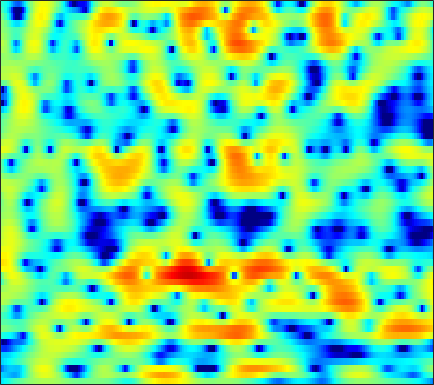

The table this chart was drawn from, first rows:
-5.7322, -5.1636, -4.4748, -3.8378, -3.3958, -2.8454, -2.3198, -1.9447, -1.4645, -1.0104, -0.5848, -0.2866, 0.08079, 0.41273, 0.6377, 0.90146, 1.1284, 1.2649, 1.4069, 1.5011, 1.5498, 1.5571, 1.5275, 1.457
-6.267, -6.387, -6.638, -7.004, -7.34, -7.801, -8.081, -7.982, -7.261, -5.95, -4.359, -3.15, -1.644, -0.3203, 0.5396, 1.507, 2.278, 2.732, 3.178, 3.446, 3.545, 3.507, 3.312, 2.951
-10.32, -8.902, -7.638, -6.915, -6.661, -6.617, -6.797, -6.934, -6.819, -6.056, -4.651, -3.383, -1.677, -0.1223, 0.8965, 2.044, 2.943, 3.458, 3.934, 4.174, 4.179, 4.026, 3.612, 2.935
-6.364, -5.978, -5.441, -4.912, -4.524, -4.023, -3.523, -3.143, -2.614, -2.042, -1.426, -0.9395, -0.2756, 0.3792, 0.8459, 1.418, 1.907, 2.207, 2.504, 2.672, 2.707, 2.642, 2.435, 2.09
-6.633, -6.589, -6.424, -6.134, -5.846, -5.373, -4.822, -4.373, -3.744, -3.089, -2.423, -1.919, -1.253, -0.6069, -0.1442, 0.429, 0.9466, 1.289, 1.679, 1.987, 2.211, 2.323, 2.402, 2.401
-11.78, -12.29, -12.29, -11.58, -10.8, -9.648, -8.507, -7.697, -6.679, -5.696, -4.732, -4.021, -3.083, -2.165, -1.496, -0.6552, 0.1174, 0.6446, 1.268, 1.803, 2.239, 2.503, 2.776, 2.961
-16.4, -18.81, -17.75, -14.76, -13.04, -11.53, -10.71, -10.42, -10.26, -10.01, -9.265, -8.279, -6.545, -4.695, -3.365, -1.779, -0.4397, 0.4071, 1.337, 2.058, 2.589, 2.877, 3.136, 3.289
-3.304, -3.726, -4.158, -4.517, -4.804, -5.325, -6.206, -7.226, -9.265, -12.23, -14.27, -12.16, -7.84, -4.38, -2.371, -0.2793, 1.285, 2.165, 3.012, 3.51, 3.695, 3.639, 3.328, 2.778
-0.08475, -0.2058, -0.4129, -0.658, -0.859, -1.142, -1.415, -1.593, -1.78, -1.836, -1.625, -1.266, -0.5782, 0.2804, 0.9522, 1.792, 2.508, 2.925, 3.278, 3.354, 3.112, 2.693, 1.74, 0.1987
-1.489, -1.481, -1.581, -1.788, -1.993, -2.251, -2.436, -2.487, -2.414, -2.173, -1.754, -1.351, -0.7523, -0.118, 0.3519, 0.9288, 1.405, 1.691, 1.964, 2.099, 2.074, 1.943, 1.601, 1.114
-2.139, -2.313, -2.829, -3.694, -4.568, -6.024, -7.554, -8.325, -8.245, -6.979, -5.327, -4.184, -2.87, -1.81, -1.166, -0.4695, 0.08176, 0.4124, 0.7803, 1.108, 1.411, 1.623, 1.883, 2.129
-0.3543, -0.6442, -1.403, -2.627, -3.926, -6.319, -9.595, -12.04, -11.89, -8.725, -5.997, -4.537, -3.188, -2.373, -2.061, -1.921, -2.005, -2.113, -2.188, -1.98, -1.398, -0.7403, 0.295, 1.351
1.884, 1.75, 1.398, 0.8971, 0.4715, -0.129, -0.7099, -1.049, -1.269, -1.256, -1.204, -1.217, -1.348, -1.756, -2.321, -3.573, -5.595, -7.899, -13.06, -20.55, -11.93, -7.593, -3.887, -1.385
2.007, 2.021, 1.998, 1.924, 1.836, 1.695, 1.526, 1.375, 1.139, 0.8639, 0.5209, 0.2275, -0.2748, -0.939, -1.538, -2.518, -3.688, -4.592, -5.579, -5.942, -5.444, -4.618, -3.293, -2.074
0.7066, 0.9531, 1.35, 1.716, 1.914, 2.076, 2.152, 2.138, 2.005, 1.752, 1.433, 1.14, 0.658, 0.1066, -0.3171, -0.8697, -1.398, -1.754, -2.102, -2.273, -2.286, -2.218, -2.055, -1.882
-2.814, -1.259, 0.4488, 1.673, 2.333, 2.896, 3.132, 3.147, 3.004, 2.696, 2.244, 1.823, 1.22, 0.5787, 0.0813, -0.5548, -1.092, -1.414, -1.716, -1.843, -1.819, -1.763, -1.731, -1.793
-1.46, 0.3886, 2.204, 3.344, 3.857, 4.172, 4.079, 3.786, 3.171, 2.37, 1.411, 0.6681, -0.303, -1.31, -2.153, -3.409, -4.728, -5.607, -6.207, -5.803, -4.633, -3.647, -2.527, -1.797
4.492, 4.649, 4.803, 4.783, 4.562, 3.959, 2.983, 1.952, 0.1327, -2.136, -4.574, -6.116, -7.241, -7.465, -7.629, -8.591, -10.86, -13.9, -20.28, -15.06, -9.333, -6.676, -4.201, -2.597
5.595, 5.542, 5.318, 4.894, 4.394, 3.409, 2.023, 0.6347, -1.837, -5.233, -10.05, -14.14, -13.64, -10.38, -8.773, -7.581, -7.153, -7.013, -6.731, -6.188, -5.332, -4.606, -3.712, -2.958
4.782, 4.877, 4.828, 4.549, 4.207, 3.54, 2.628, 1.811, 0.572, -0.7566, -1.982, -2.716, -3.396, -3.653, -3.729, -3.729, -3.718, -3.756, -3.829, -3.936, -4.122, -4.279, -4.545, -4.84
3.512, 3.83, 4.073, 4.096, 3.99, 3.697, 3.232, 2.804, 2.154, 1.451, 0.7491, 0.2437, -0.3693, -0.8843, -1.224, -1.661, -2.072, -2.399, -2.918, -3.569, -4.439, -5.307, -6.813, -8.926
2.535, 3.027, 3.483, 3.734, 3.771, 3.66, 3.38, 3.06, 2.526, 1.898, 1.21, 0.6912, 0.03087, -0.5945, -0.9921, -1.458, -1.865, -2.152, -2.578, -3.115, -3.838, -4.577, -5.872, -7.617
2.004, 2.639, 3.237, 3.584, 3.671, 3.569, 3.244, 2.85, 2.137, 1.231, 0.1548, -0.7171, -1.891, -2.919, -3.451, -3.72, -3.572, -3.299, -2.884, -2.565, -2.401, -2.396, -2.549, -2.795
1.664, 2.348, 2.988, 3.309, 3.378, 3.218, 2.764, 2.24, 1.255, -0.09192, -1.887, -3.65, -6.734, -11.12, -14.87, -13.47, -8.938, -6.484, -4.169, -2.562, -1.45, -0.8425, -0.2676, 0.1008
1.08, 1.623, 2.131, 2.368, 2.379, 2.171, 1.689, 1.155, 0.1999, -1.039, -2.574, -3.932, -5.94, -7.968, -8.912, -8.558, -6.857, -5.357, -3.535, -2.022, -0.8217, -0.1066, 0.6383, 1.159
0.4666, 0.8842, 1.26, 1.438, 1.393, 1.126, 0.6246, 0.09259, -0.7688, -1.769, -2.797, -3.505, -4.309, -4.713, -4.762, -4.434, -3.739, -3.061, -2.054, -1.063, -0.1468, 0.454, 1.114, 1.606
-0.06872, 0.4767, 0.9818, 1.198, 1.164, 0.825, 0.1628, -0.5537, -1.793, -3.308, -4.961, -6.105, -7.052, -6.973, -6.334, -5.121, -3.784, -2.819, -1.63, -0.5523, 0.3814, 0.9925, 1.674, 2.19
-0.704, 0.2792, 1.166, 1.573, 1.617, 1.299, 0.5361, -0.3481, -2.05, -4.506, -8.248, -12.68, -29.9, -16.09, -10.94, -7.15, -4.798, -3.483, -2.079, -0.9069, 0.1251, 0.8136, 1.627, 2.287
-0.03546, 0.914, 1.757, 2.196, 2.274, 2.074, 1.52, 0.8888, -0.2549, -1.704, -3.342, -4.521, -5.651, -5.982, -5.815, -5.378, -4.944, -4.659, -4.19, -3.491, -2.438, -1.513, -0.2611, 0.8609
1.719, 2.103, 2.464, 2.663, 2.674, 2.533, 2.216, 1.866, 1.279, 0.5586, -0.2377, -0.8824, -1.724, -2.674, -3.431, -4.752, -6.603, -8.591, -12.24, -13.94, -9.746, -6.565, -3.443, -1.278
2.111, 2.117, 2.108, 2.036, 1.971, 1.844, 1.69, 1.541, 1.298, 0.9939, 0.6039, 0.2452, -0.3666, -1.126, -1.857, -3.076, -4.657, -6.07, -7.904, -8.412, -6.8, -5.061, -2.921, -1.252
0.8818, 0.5733, 0.1295, -0.2875, -0.5029, -0.6206, -0.5394, -0.3752, -0.1162, 0.1286, 0.2839, 0.3314, 0.2636, 0.08623, -0.1408, -0.4963, -0.9008, -1.167, -1.393, -1.353, -1.052, -0.6791, -0.1066, 0.4502
-0.9924, -1.877, -3.452, -5.261, -6.393, -6.668, -5.451, -4.188, -2.643, -1.444, -0.5591, -0.06159, 0.4304, 0.7428, 0.9081, 1.046, 1.122, 1.16, 1.204, 1.273, 1.368, 1.467, 1.6, 1.723
-1.145, -2.277, -4.708, -8.655, -13.28, -14.64, -8.935, -6.159, -3.73, -2.216, -1.187, -0.6264, 0.04025, 0.5824, 0.9794, 1.387, 1.7, 1.842, 1.934, 1.905, 1.828, 1.754, 1.705, 1.715
1.582, 1.207, 0.4278, -0.4675, -1.056, -1.531, -1.658, -1.637, -1.752, -2.07, -2.507, -2.659, -2.379, -1.412, -0.5771, 0.4556, 1.141, 1.385, 1.331, 0.869, 0.09049, -0.5772, -1.217, -1.177
3.517, 3.597, 3.541, 3.285, 2.979, 2.414, 1.606, 0.7857, -0.8122, -3.344, -7.833, -14.77, -16.34, -6.864, -3.682, -1.175, 0.09489, 0.4471, 0.1663, -0.9907, -3.363, -6.443, -15.44, -15.2
2.023, 2.438, 2.779, 2.877, 2.805, 2.494, 1.942, 1.325, 0.2727, -1.063, -2.471, -3.223, -3.448, -2.683, -1.879, -0.9406, -0.3726, -0.2485, -0.4806, -1.166, -2.23, -3.104, -4.001, -4.007
-0.2302, 0.4529, 1.117, 1.554, 1.743, 1.825, 1.734, 1.563, 1.234, 0.8521, 0.489, 0.2735, 0.09853, 0.04041, 0.05275, 0.07205, 0.02096, -0.08745, -0.331, -0.6873, -1.083, -1.367, -1.662, -1.799
-1.257, -0.5613, 0.2062, 0.8033, 1.153, 1.498, 1.713, 1.813, 1.849, 1.812, 1.715, 1.597, 1.435, 1.23, 1.054, 0.7822, 0.4655, 0.2011, -0.1918, -0.6012, -1.01, -1.316, -1.686, -2.016
-1.369, -0.8553, -0.184, 0.4433, 0.8848, 1.42, 1.866, 2.142, 2.412, 2.556, 2.58, 2.508, 2.322, 2.017, 1.71, 1.219, 0.6417, 0.1714, -0.4898, -1.135, -1.741, -2.158, -2.649, -3.115
-2.075, -1.77, -1.151, -0.3266, 0.3456, 1.244, 2.064, 2.573, 3.11, 3.455, 3.593, 3.572, 3.334, 2.885, 2.407, 1.578, 0.5457, -0.3357, -1.592, -2.803, -3.797, -4.286, -4.653, -4.85
-6.446, -6.475, -5.103, -2.98, -1.409, 0.4538, 1.981, 2.897, 3.823, 4.434, 4.732, 4.759, 4.513, 3.941, 3.296, 2.083, 0.4267, -1.183, -3.935, -7.521, -11.13, -11.56, -9.342, -7.238
-17.37, -19.98, -11.61, -6.525, -3.725, -0.9536, 1.158, 2.401, 3.636, 4.45, 4.879, 4.942, 4.754, 4.223, 3.577, 2.418, 0.8224, -0.7177, -3.299, -6.558, -9.623, -9.975, -8.139, -6.246
-9.999, -10.52, -9.125, -6.367, -4.186, -1.587, 0.5094, 1.741, 2.964, 3.734, 4.096, 4.135, 3.909, 3.427, 2.924, 2.118, 1.188, 0.4469, -0.5548, -1.483, -2.168, -2.48, -2.651, -2.732
-13.72, -19.34, -10.96, -5.588, -2.894, -0.3109, 1.517, 2.51, 3.378, 3.769, 3.742, 3.499, 2.862, 2.001, 1.355, 0.5561, 0.07365, -0.06936, -0.0844, 0.004272, 0.0672, 0.04565, -0.08197, -0.3813
-0.787, -1.041, -0.6225, 0.3873, 1.232, 2.301, 3.126, 3.526, 3.741, 3.555, 2.921, 2.094, 0.4768, -1.861, -4.162, -7.19, -7.324, -5.497, -3.03, -1.264, -0.1543, 0.3485, 0.628, 0.5315
1.987, 1.975, 2.094, 2.33, 2.522, 2.783, 2.939, 2.935, 2.735, 2.259, 1.421, 0.4831, -1.234, -3.636, -5.97, -9.164, -9.165, -7.095, -4.423, -2.522, -1.265, -0.6553, -0.2207, -0.1542
1.577, 1.706, 1.847, 1.95, 2.026, 2.055, 2.014, 1.934, 1.724, 1.371, 0.865, 0.3906, -0.3656, -1.193, -1.767, -2.314, -2.489, -2.364, -1.98, -1.526, -1.135, -0.9382, -0.7896, -0.7927
0.6306, 0.8891, 1.091, 1.163, 1.184, 1.129, 1.053, 1.007, 0.9515, 0.8914, 0.8174, 0.7585, 0.6385, 0.4672, 0.3179, 0.1511, -0.01123, -0.123, -0.2641, -0.4111, -0.5941, -0.764, -1.001, -1.221
0.4411, 0.68, 0.7434, 0.5547, 0.2781, -0.1453, -0.4865, -0.5832, -0.4203, 0.0118, 0.5753, 0.9985, 1.474, 1.798, 1.924, 1.953, 1.805, 1.573, 1.127, 0.5106, -0.2365, -0.8436, -1.646, -2.291
1.589, 1.586, 1.15, 0.1926, -0.942, -2.961, -5.318, -6.399, -5.288, -2.677, -0.3576, 0.9674, 2.298, 3.193, 3.609, 3.807, 3.666, 3.33, 2.549, 1.351, -0.3132, -1.887, -4.415, -6.943
2.163, 1.943, 1.225, -0.05008, -1.436, -4.071, -7.751, -10.1, -7.801, -3.788, -0.84, 0.8065, 2.391, 3.444, 3.946, 4.247, 4.141, 3.799, 2.936, 1.571, -0.4308, -2.461, -6.158, -11.32
1.285, 1.047, 0.531, -0.1991, -0.8464, -1.69, -2.312, -2.497, -2.193, -1.364, -0.2603, 0.5982, 1.621, 2.431, 2.867, 3.218, 3.239, 3.028, 2.448, 1.522, 0.2806, -0.8178, -2.33, -3.673
0.7628, 0.5179, 0.03044, -0.5795, -1.06, -1.683, -2.12, -2.22, -2.058, -1.539, -0.7385, -0.05435, 0.9215, 1.828, 2.386, 2.933, 3.212, 3.214, 2.958, 2.396, 1.549, 0.7343, -0.524, -1.892
0.7098, 0.2994, -0.5656, -1.725, -2.72, -4.143, -5.38, -5.922, -5.87, -4.935, -3.404, -2.067, -0.3001, 1.285, 2.289, 3.333, 4.034, 4.327, 4.384, 4.065, 3.357, 2.563, 1.094, -0.8901
-0.152, -0.8621, -2.283, -4.363, -6.528, -10.19, -15.31, -20.25, -21.5, -15.26, -9.995, -6.798, -3.26, -0.4714, 1.216, 2.919, 4.102, 4.683, 5.064, 5.015, 4.546, 3.927, 2.701, 0.9971
-1.737, -2.45, -3.899, -6.053, -8.238, -12.12, -17.49, -22.92, -36.95, -23.22, -14.12, -9.613, -5.183, -1.903, 0.01035, 1.952, 3.331, 4.042, 4.62, 4.798, 4.613, 4.247, 3.5, 2.46
-2.935, -3.191, -3.887, -4.966, -6.008, -7.657, -9.412, -10.48, -10.93, -9.828, -7.574, -5.658, -3.194, -1.058, 0.2776, 1.762, 2.878, 3.49, 4.021, 4.253, 4.204, 3.987, 3.49, 2.764
